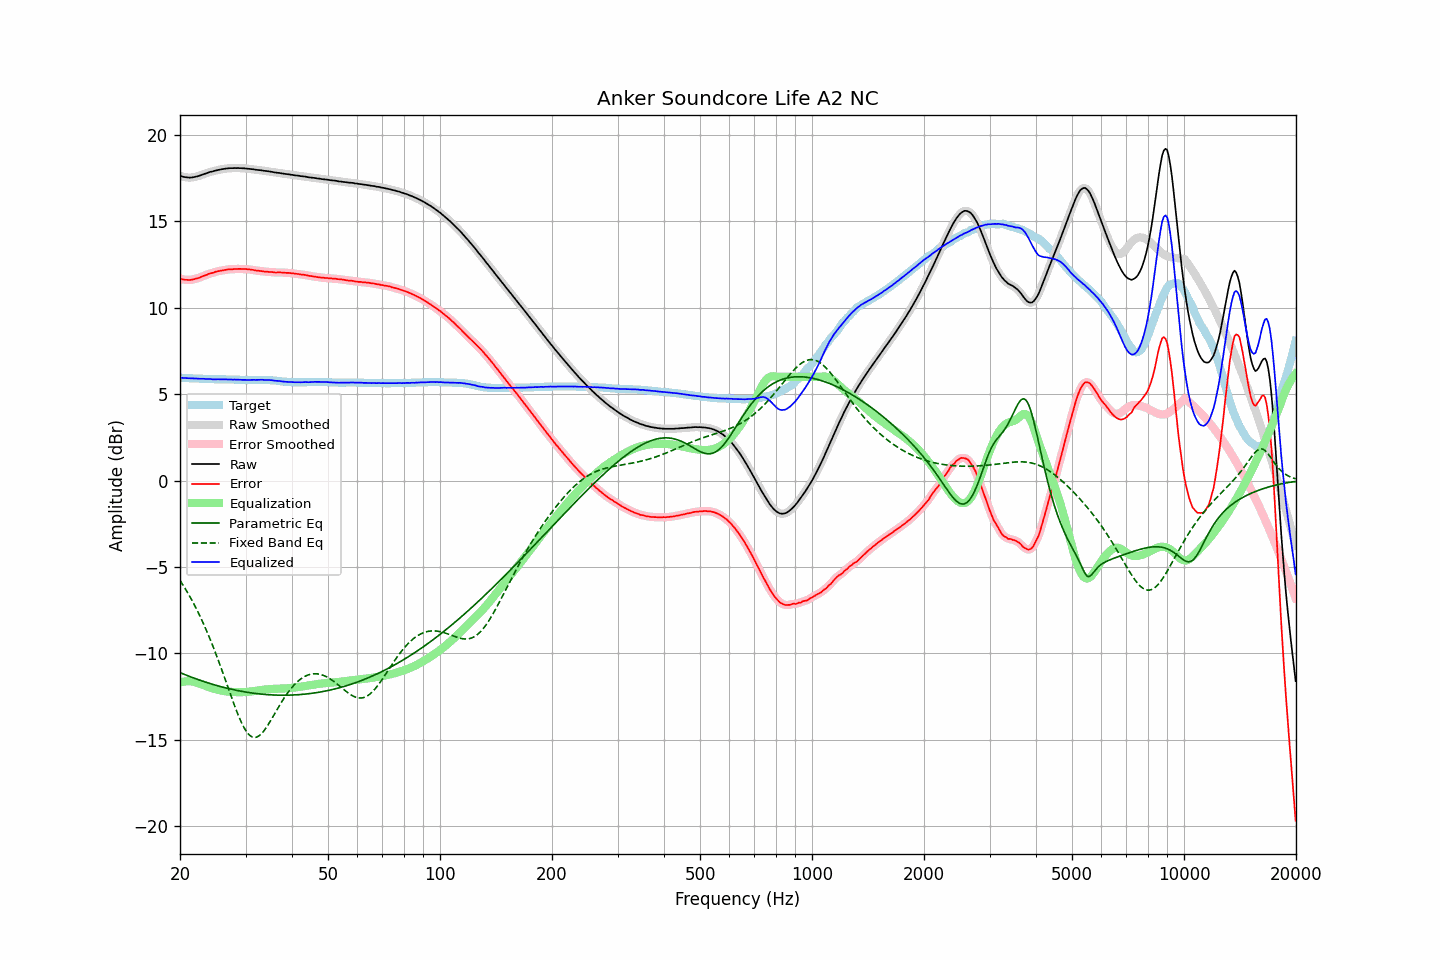

Source data for this figure (header and first rows):
frequency, raw, error, smoothed, error_smoothed, equalization, parametric_eq, fixed_band_eq, equalized_raw, equalized_smoothed, target
20.00, 17.64, 11.69, 17.64, 11.69, -11.68, -11.11, -5.78, 5.96, 5.96, 5.95
20.20, 17.60, 11.65, 17.61, 11.66, -11.66, -11.15, -5.92, 5.95, 5.95, 5.95
20.40, 17.57, 11.63, 17.58, 11.64, -11.64, -11.19, -6.07, 5.94, 5.94, 5.94
20.61, 17.55, 11.62, 17.56, 11.62, -11.62, -11.23, -6.22, 5.93, 5.93, 5.94
20.81, 17.54, 11.61, 17.54, 11.61, -11.61, -11.26, -6.37, 5.93, 5.93, 5.93
21.02, 17.53, 11.60, 17.53, 11.61, -11.61, -11.30, -6.53, 5.92, 5.92, 5.93
21.23, 17.52, 11.60, 17.53, 11.61, -11.61, -11.34, -6.69, 5.91, 5.92, 5.92
21.44, 17.53, 11.62, 17.53, 11.62, -11.62, -11.37, -6.86, 5.91, 5.91, 5.92
21.66, 17.54, 11.63, 17.54, 11.63, -11.63, -11.41, -7.03, 5.91, 5.91, 5.91
21.87, 17.56, 11.66, 17.56, 11.66, -11.65, -11.44, -7.21, 5.91, 5.91, 5.91
22.09, 17.58, 11.69, 17.58, 11.68, -11.68, -11.47, -7.39, 5.90, 5.90, 5.90
22.31, 17.60, 11.71, 17.61, 11.71, -11.71, -11.51, -7.57, 5.90, 5.90, 5.90
22.54, 17.63, 11.73, 17.63, 11.74, -11.74, -11.54, -7.76, 5.89, 5.89, 5.90
22.76, 17.66, 11.78, 17.67, 11.77, -11.78, -11.57, -7.96, 5.89, 5.89, 5.89
22.99, 17.70, 11.81, 17.70, 11.81, -11.81, -11.60, -8.16, 5.89, 5.89, 5.89
23.22, 17.73, 11.85, 17.73, 11.85, -11.85, -11.63, -8.36, 5.88, 5.88, 5.88
23.45, 17.76, 11.89, 17.76, 11.89, -11.88, -11.66, -8.57, 5.88, 5.88, 5.88
23.69, 17.79, 11.91, 17.80, 11.92, -11.92, -11.69, -8.79, 5.87, 5.88, 5.88
23.92, 17.83, 11.97, 17.83, 11.96, -11.95, -11.72, -9.01, 5.88, 5.88, 5.87
24.16, 17.86, 12.00, 17.86, 11.99, -11.99, -11.75, -9.24, 5.88, 5.87, 5.87
24.40, 17.87, 12.01, 17.88, 12.02, -12.02, -11.78, -9.47, 5.86, 5.87, 5.87
24.65, 17.90, 12.03, 17.91, 12.04, -12.04, -11.81, -9.71, 5.86, 5.86, 5.87
24.89, 17.93, 12.08, 17.93, 12.07, -12.07, -11.84, -9.95, 5.87, 5.86, 5.86
25.14, 17.95, 12.10, 17.95, 12.10, -12.09, -11.86, -10.19, 5.86, 5.86, 5.86
25.39, 17.97, 12.12, 17.98, 12.12, -12.11, -11.89, -10.44, 5.86, 5.86, 5.86
25.65, 17.99, 12.13, 17.99, 12.13, -12.14, -11.91, -10.70, 5.86, 5.86, 5.86
25.91, 18.01, 12.15, 18.01, 12.15, -12.15, -11.94, -10.95, 5.86, 5.86, 5.86
26.16, 18.02, 12.17, 18.03, 12.17, -12.17, -11.96, -11.21, 5.85, 5.86, 5.86
26.43, 18.04, 12.18, 18.04, 12.19, -12.19, -11.99, -11.48, 5.86, 5.85, 5.86
26.69, 18.05, 12.20, 18.05, 12.20, -12.20, -12.01, -11.74, 5.85, 5.85, 5.85
26.96, 18.06, 12.21, 18.06, 12.22, -12.21, -12.03, -12.00, 5.85, 5.85, 5.85
27.23, 18.07, 12.22, 18.07, 12.22, -12.22, -12.05, -12.27, 5.85, 5.85, 5.85
27.50, 18.07, 12.22, 18.08, 12.23, -12.23, -12.07, -12.53, 5.85, 5.85, 5.85
27.77, 18.07, 12.23, 18.08, 12.23, -12.23, -12.10, -12.79, 5.84, 5.84, 5.85
28.05, 18.08, 12.24, 18.08, 12.24, -12.24, -12.12, -13.04, 5.85, 5.84, 5.84
28.33, 18.07, 12.24, 18.08, 12.24, -12.24, -12.13, -13.29, 5.83, 5.84, 5.84
28.62, 18.08, 12.24, 18.08, 12.24, -12.24, -12.15, -13.52, 5.84, 5.84, 5.84
28.90, 18.07, 12.24, 18.08, 12.24, -12.24, -12.17, -13.75, 5.83, 5.83, 5.83
29.19, 18.07, 12.24, 18.07, 12.24, -12.24, -12.19, -13.96, 5.83, 5.83, 5.83
29.48, 18.06, 12.24, 18.07, 12.24, -12.24, -12.21, -14.15, 5.82, 5.82, 5.83
29.78, 18.06, 12.24, 18.06, 12.24, -12.24, -12.22, -14.32, 5.82, 5.82, 5.82
30.08, 18.05, 12.24, 18.05, 12.23, -12.23, -12.24, -14.48, 5.82, 5.82, 5.82
30.38, 18.04, 12.23, 18.04, 12.23, -12.22, -12.25, -14.60, 5.82, 5.82, 5.82
30.68, 18.03, 12.21, 18.03, 12.22, -12.21, -12.27, -14.71, 5.82, 5.82, 5.82
30.99, 18.02, 12.21, 18.02, 12.21, -12.20, -12.28, -14.79, 5.82, 5.82, 5.82
31.30, 18.01, 12.20, 18.01, 12.19, -12.19, -12.29, -14.84, 5.82, 5.82, 5.82
31.61, 18.00, 12.18, 18.00, 12.18, -12.18, -12.31, -14.86, 5.83, 5.82, 5.83
31.93, 17.98, 12.16, 17.99, 12.16, -12.16, -12.32, -14.86, 5.82, 5.82, 5.83
32.24, 17.97, 12.14, 17.97, 12.14, -12.15, -12.33, -14.83, 5.83, 5.83, 5.83
32.57, 17.96, 12.14, 17.96, 12.13, -12.13, -12.34, -14.78, 5.83, 5.83, 5.83
32.89, 17.95, 12.12, 17.95, 12.12, -12.12, -12.35, -14.70, 5.83, 5.83, 5.83
33.22, 17.94, 12.11, 17.94, 12.11, -12.11, -12.36, -14.61, 5.83, 5.83, 5.83
33.55, 17.92, 12.09, 17.93, 12.10, -12.10, -12.37, -14.50, 5.82, 5.83, 5.83
33.89, 17.91, 12.08, 17.92, 12.09, -12.09, -12.38, -14.38, 5.82, 5.82, 5.83
34.23, 17.90, 12.08, 17.90, 12.08, -12.08, -12.38, -14.24, 5.82, 5.82, 5.82
34.57, 17.89, 12.07, 17.89, 12.08, -12.07, -12.39, -14.10, 5.82, 5.82, 5.82
34.92, 17.87, 12.07, 17.88, 12.07, -12.06, -12.40, -13.95, 5.81, 5.81, 5.81
35.27, 17.86, 12.06, 17.86, 12.06, -12.06, -12.40, -13.79, 5.81, 5.80, 5.80
35.62, 17.84, 12.06, 17.84, 12.05, -12.05, -12.41, -13.63, 5.79, 5.79, 5.79
35.97, 17.82, 12.03, 17.83, 12.04, -12.05, -12.41, -13.47, 5.77, 5.78, 5.79
... 635 more rows
